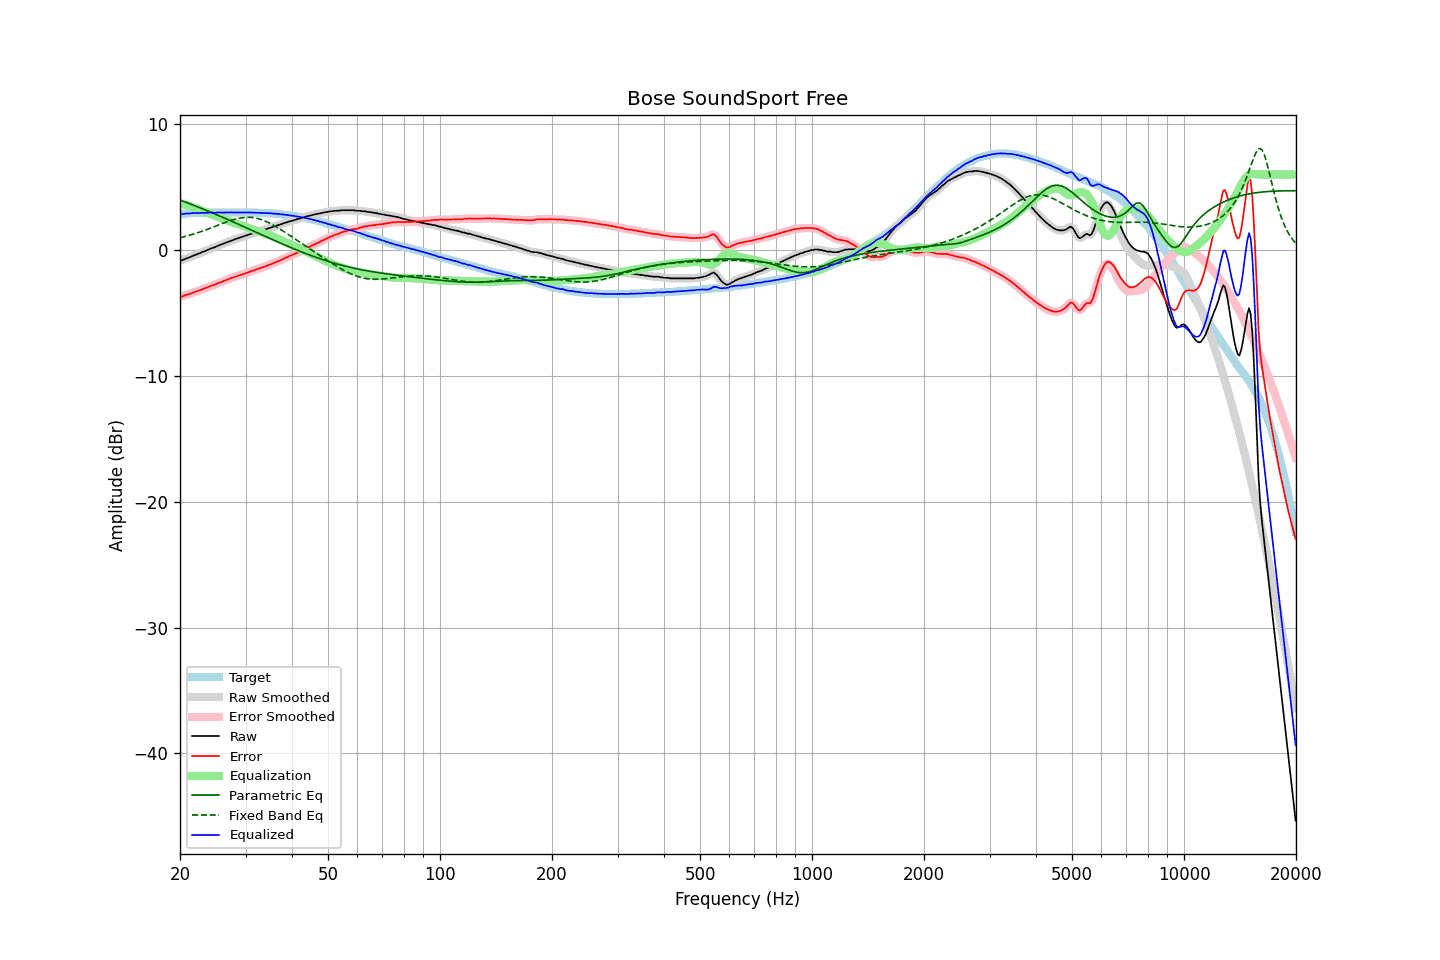

The table this chart was drawn from, first rows:
frequency, raw, error, smoothed, error_smoothed, equalization, parametric_eq, fixed_band_eq, equalized_raw, equalized_smoothed, target
20.00, -0.84, -3.70, -0.85, -3.71, 3.72, 3.97, 0.98, 2.88, 2.87, 2.86
20.20, -0.82, -3.69, -0.81, -3.68, 3.68, 3.92, 1.01, 2.86, 2.87, 2.87
20.40, -0.78, -3.66, -0.77, -3.65, 3.64, 3.87, 1.04, 2.86, 2.87, 2.88
20.61, -0.72, -3.61, -0.73, -3.61, 3.61, 3.82, 1.07, 2.88, 2.88, 2.89
20.81, -0.67, -3.56, -0.68, -3.57, 3.57, 3.78, 1.11, 2.90, 2.89, 2.89
21.02, -0.63, -3.53, -0.63, -3.53, 3.53, 3.73, 1.14, 2.90, 2.90, 2.90
21.23, -0.58, -3.49, -0.58, -3.48, 3.48, 3.68, 1.18, 2.90, 2.91, 2.91
21.44, -0.52, -3.45, -0.52, -3.44, 3.44, 3.63, 1.21, 2.92, 2.92, 2.93
21.66, -0.46, -3.39, -0.46, -3.39, 3.40, 3.58, 1.25, 2.94, 2.93, 2.93
21.87, -0.41, -3.34, -0.41, -3.35, 3.35, 3.53, 1.29, 2.94, 2.94, 2.94
22.09, -0.37, -3.30, -0.37, -3.30, 3.30, 3.48, 1.33, 2.93, 2.94, 2.94
22.31, -0.32, -3.26, -0.32, -3.26, 3.26, 3.43, 1.37, 2.94, 2.94, 2.94
22.54, -0.27, -3.21, -0.27, -3.21, 3.21, 3.38, 1.41, 2.94, 2.94, 2.94
22.76, -0.21, -3.16, -0.21, -3.16, 3.16, 3.32, 1.46, 2.95, 2.95, 2.95
22.99, -0.15, -3.10, -0.16, -3.11, 3.11, 3.27, 1.50, 2.96, 2.95, 2.95
23.22, -0.11, -3.06, -0.11, -3.06, 3.06, 3.22, 1.55, 2.95, 2.96, 2.95
23.45, -0.06, -3.02, -0.06, -3.02, 3.02, 3.17, 1.59, 2.96, 2.96, 2.96
23.69, -0.01, -2.97, -0.01, -2.97, 2.97, 3.12, 1.64, 2.96, 2.96, 2.96
23.92, 0.05, -2.91, 0.05, -2.91, 2.92, 3.06, 1.69, 2.97, 2.97, 2.96
24.16, 0.11, -2.86, 0.10, -2.87, 2.87, 3.01, 1.74, 2.98, 2.97, 2.97
24.40, 0.15, -2.83, 0.15, -2.82, 2.82, 2.96, 1.79, 2.97, 2.97, 2.98
24.65, 0.19, -2.79, 0.19, -2.78, 2.77, 2.90, 1.84, 2.96, 2.97, 2.98
24.89, 0.24, -2.73, 0.24, -2.73, 2.72, 2.85, 1.89, 2.96, 2.97, 2.98
25.14, 0.30, -2.67, 0.30, -2.67, 2.67, 2.79, 1.94, 2.97, 2.97, 2.97
25.39, 0.36, -2.61, 0.36, -2.62, 2.63, 2.74, 1.99, 2.99, 2.98, 2.97
25.65, 0.41, -2.56, 0.41, -2.57, 2.58, 2.68, 2.04, 2.99, 2.98, 2.97
25.91, 0.45, -2.52, 0.45, -2.52, 2.52, 2.63, 2.09, 2.97, 2.98, 2.97
26.16, 0.50, -2.48, 0.50, -2.48, 2.47, 2.57, 2.14, 2.97, 2.97, 2.98
26.43, 0.55, -2.43, 0.55, -2.43, 2.42, 2.52, 2.18, 2.97, 2.97, 2.98
26.69, 0.60, -2.38, 0.60, -2.38, 2.37, 2.46, 2.23, 2.97, 2.97, 2.98
26.96, 0.65, -2.33, 0.65, -2.33, 2.33, 2.41, 2.28, 2.97, 2.98, 2.98
27.23, 0.70, -2.28, 0.70, -2.27, 2.28, 2.35, 2.32, 2.98, 2.98, 2.98
27.50, 0.76, -2.21, 0.75, -2.23, 2.23, 2.29, 2.36, 2.99, 2.98, 2.97
27.77, 0.80, -2.18, 0.80, -2.18, 2.18, 2.24, 2.40, 2.98, 2.98, 2.98
28.05, 0.84, -2.14, 0.85, -2.13, 2.14, 2.18, 2.44, 2.98, 2.98, 2.98
28.33, 0.89, -2.09, 0.89, -2.10, 2.09, 2.12, 2.47, 2.98, 2.98, 2.98
28.62, 0.93, -2.05, 0.93, -2.05, 2.05, 2.07, 2.50, 2.98, 2.98, 2.98
28.90, 0.97, -2.02, 0.97, -2.01, 2.01, 2.01, 2.53, 2.98, 2.98, 2.99
29.19, 1.02, -1.97, 1.02, -1.97, 1.97, 1.95, 2.55, 2.99, 2.98, 2.99
29.48, 1.06, -1.92, 1.06, -1.93, 1.92, 1.89, 2.57, 2.98, 2.98, 2.98
29.78, 1.10, -1.88, 1.10, -1.88, 1.88, 1.84, 2.59, 2.98, 2.98, 2.98
30.08, 1.15, -1.84, 1.15, -1.84, 1.84, 1.78, 2.60, 2.98, 2.98, 2.99
30.38, 1.19, -1.79, 1.19, -1.79, 1.79, 1.72, 2.60, 2.98, 2.98, 2.98
30.68, 1.23, -1.75, 1.23, -1.74, 1.75, 1.66, 2.60, 2.98, 2.98, 2.98
30.99, 1.28, -1.69, 1.27, -1.70, 1.70, 1.61, 2.59, 2.98, 2.98, 2.97
31.30, 1.32, -1.65, 1.32, -1.65, 1.66, 1.55, 2.58, 2.98, 2.97, 2.97
31.61, 1.35, -1.62, 1.36, -1.61, 1.61, 1.49, 2.56, 2.96, 2.97, 2.97
31.93, 1.40, -1.56, 1.40, -1.57, 1.57, 1.43, 2.54, 2.97, 2.96, 2.96
32.24, 1.43, -1.53, 1.43, -1.52, 1.52, 1.37, 2.51, 2.95, 2.96, 2.96
32.57, 1.48, -1.47, 1.48, -1.48, 1.48, 1.32, 2.48, 2.96, 2.96, 2.95
32.89, 1.51, -1.44, 1.51, -1.44, 1.44, 1.26, 2.44, 2.95, 2.95, 2.95
33.22, 1.56, -1.39, 1.56, -1.39, 1.39, 1.20, 2.40, 2.95, 2.95, 2.95
33.55, 1.59, -1.35, 1.59, -1.35, 1.35, 1.14, 2.35, 2.94, 2.94, 2.94
33.89, 1.64, -1.30, 1.64, -1.30, 1.30, 1.09, 2.30, 2.94, 2.94, 2.94
34.23, 1.67, -1.26, 1.68, -1.25, 1.25, 1.03, 2.24, 2.92, 2.93, 2.93
34.57, 1.73, -1.20, 1.72, -1.20, 1.20, 0.97, 2.18, 2.93, 2.93, 2.93
34.92, 1.76, -1.15, 1.76, -1.15, 1.16, 0.92, 2.12, 2.92, 2.92, 2.91
35.27, 1.81, -1.11, 1.81, -1.10, 1.11, 0.86, 2.05, 2.91, 2.91, 2.92
35.62, 1.84, -1.06, 1.85, -1.06, 1.05, 0.80, 1.98, 2.89, 2.90, 2.90
35.97, 1.89, -1.00, 1.89, -1.00, 1.00, 0.74, 1.91, 2.89, 2.89, 2.89
... 635 more rows
